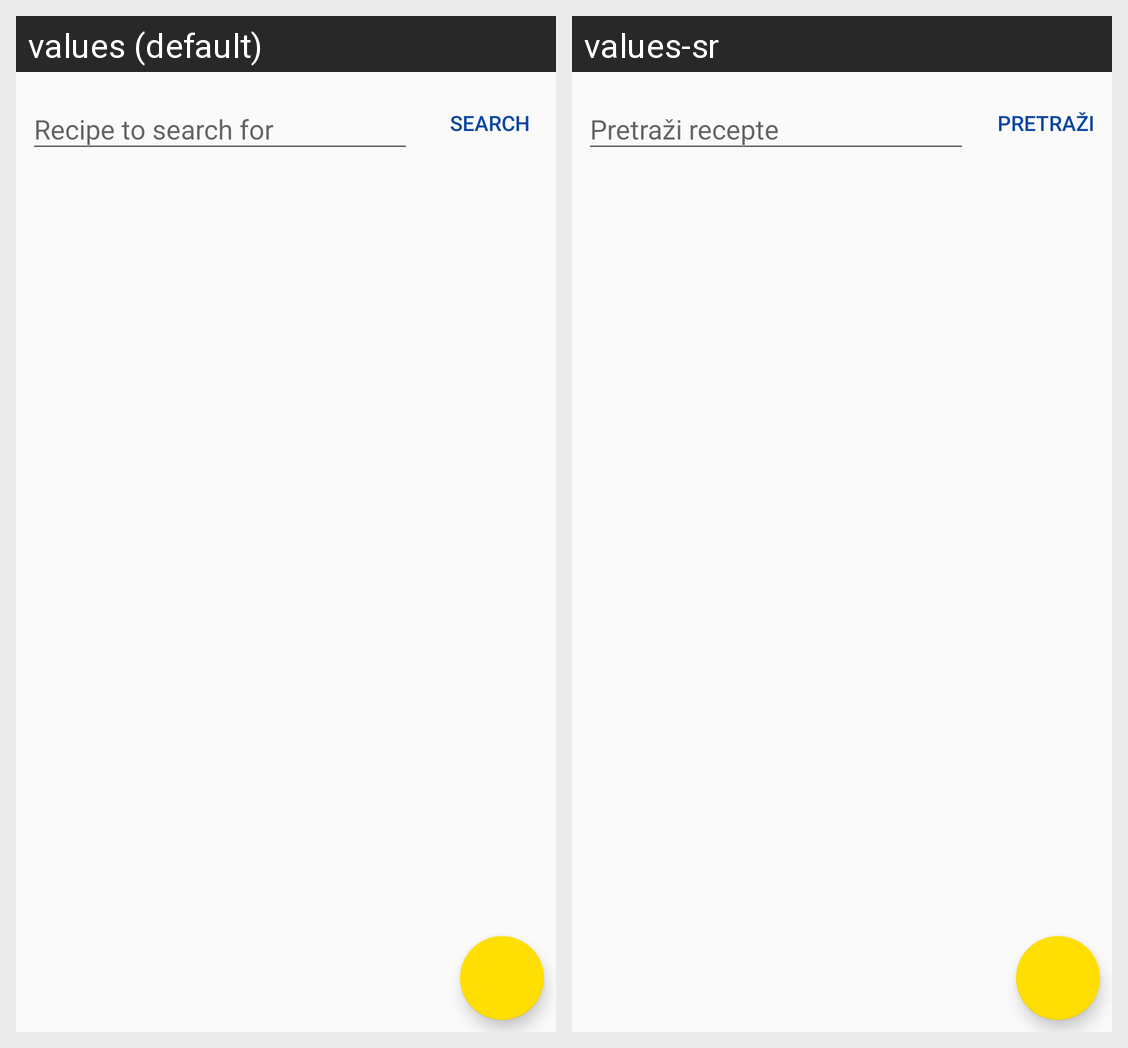

The Android screen above is rendered under two locales of the same app. Produce the string resources it draws, with the default and per-locale values.
Android screen res/layout/fragment_recipes.xml rendered under 2 locales, left to right: values (default), values-sr. Device: Nexus 5 (rendered at 1080×1920; each locale shown at half size, 540×960, under a caption strip naming it); theme AppTheme.
Strings drawn on this screen, with the default value and each locale's value (text and hints the layout hard-codes, and strings that could not be matched under every locale, appear in the picture but are not listed):

recipe_search
  values: Recipe to search for
  values-sr: Pretraži recepte

btn_search
  values: Search
  values-sr: Pretraži
